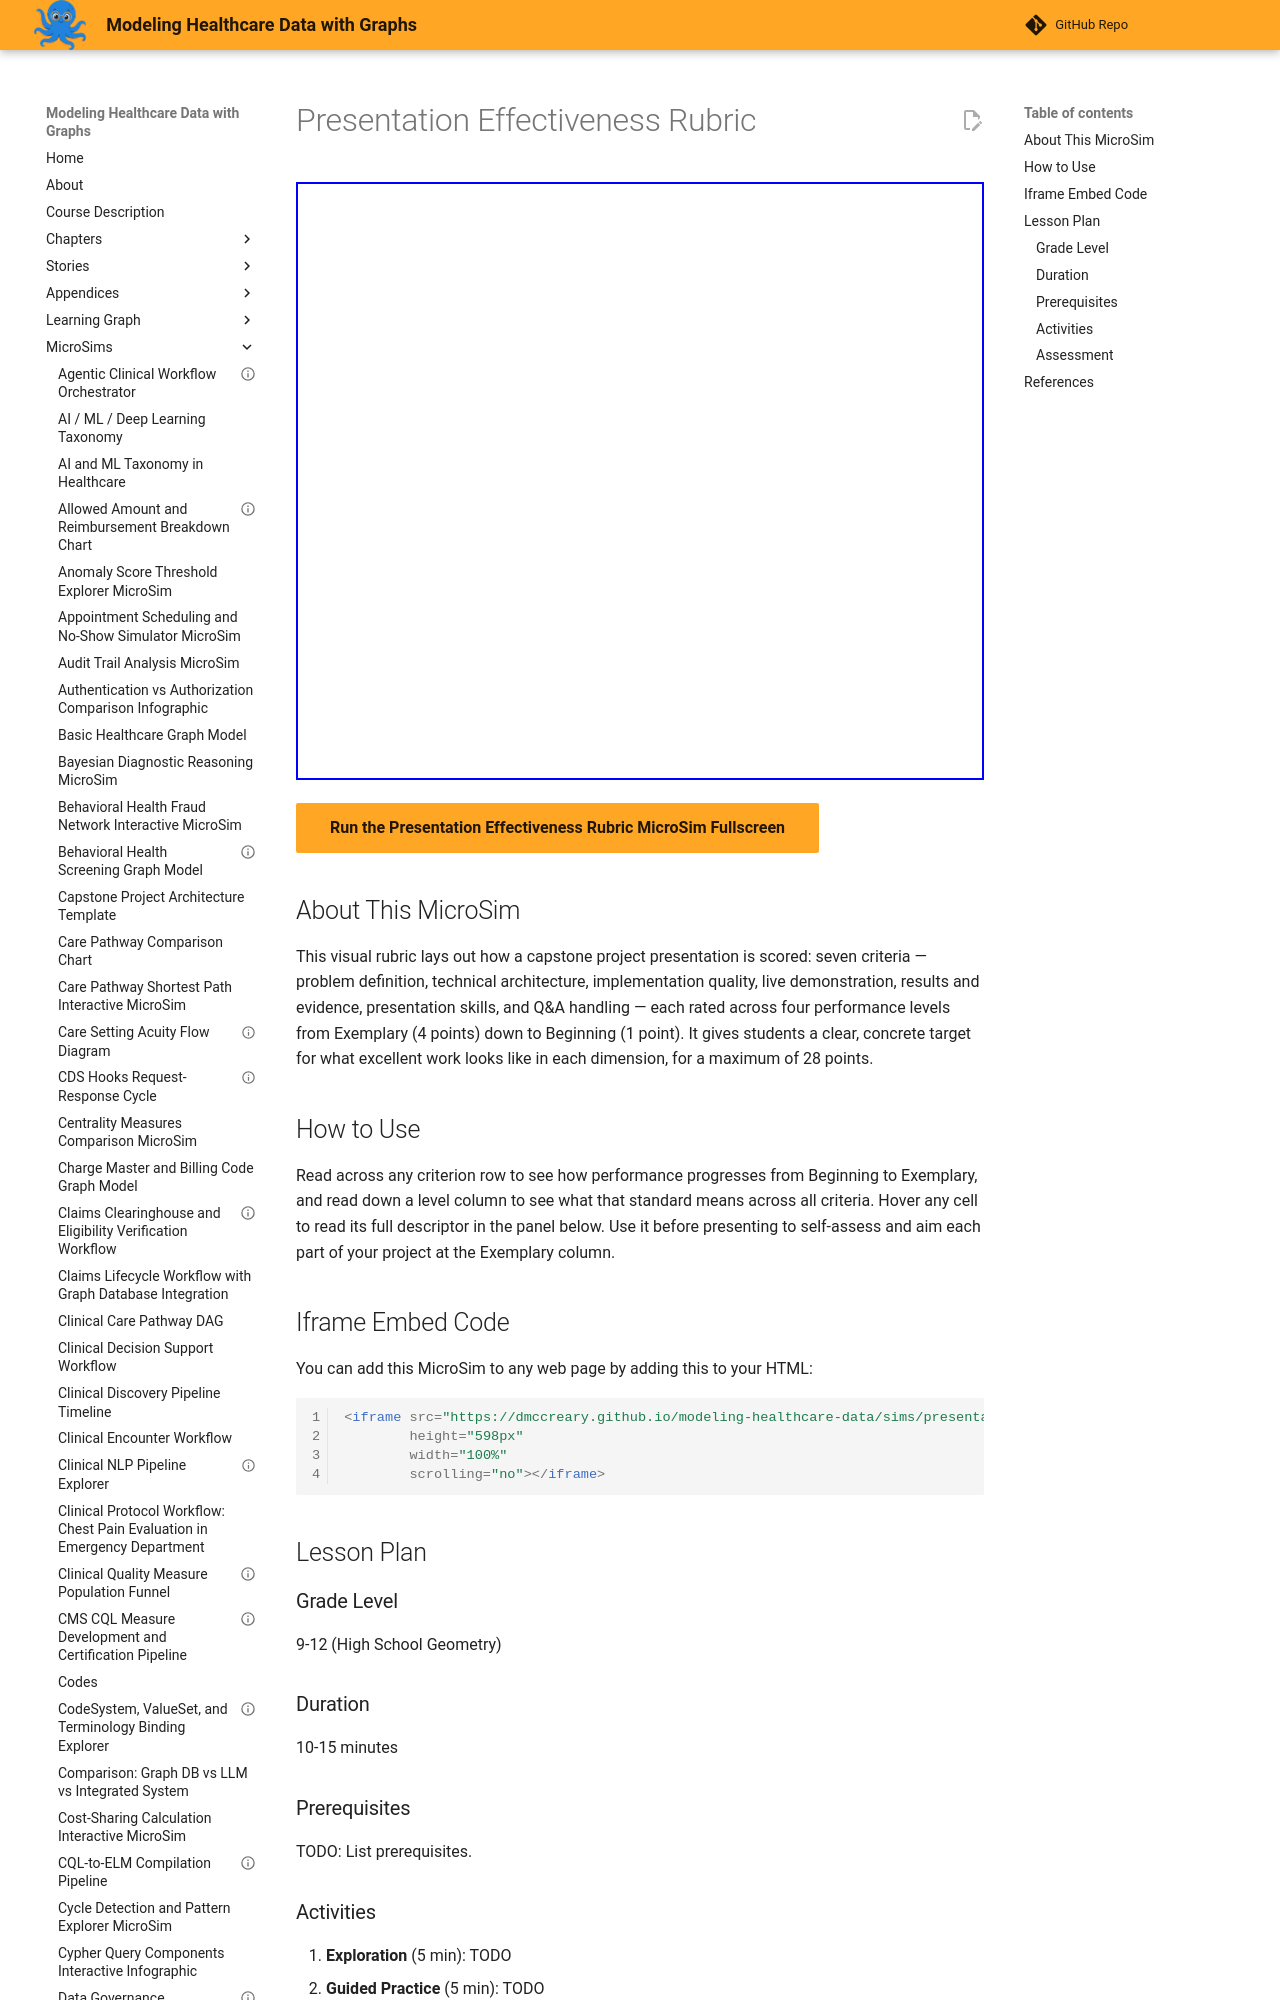

repository: dmccreary/modeling-healthcare-data · page: sims/presentation-effectiveness-rubric/index.html · generator: mkdocs

---
title: "Presentation Effectiveness Rubric"
description: "Interactive p5.js MicroSim for presentation effectiveness rubric."
image: /sims/presentation-effectiveness-rubric/presentation-effectiveness-rubric.png
og:image: /sims/presentation-effectiveness-rubric/presentation-effectiveness-rubric.png
twitter:image: /sims/presentation-effectiveness-rubric/presentation-effectiveness-rubric.png
social:
   cards: false
quality_score: 70
---

# Presentation Effectiveness Rubric

<iframe src="main.html" height="598" width="100%" scrolling="no"></iframe>

[Run the Presentation Effectiveness Rubric MicroSim Fullscreen](./main.html){ .md-button .md-button--primary }
